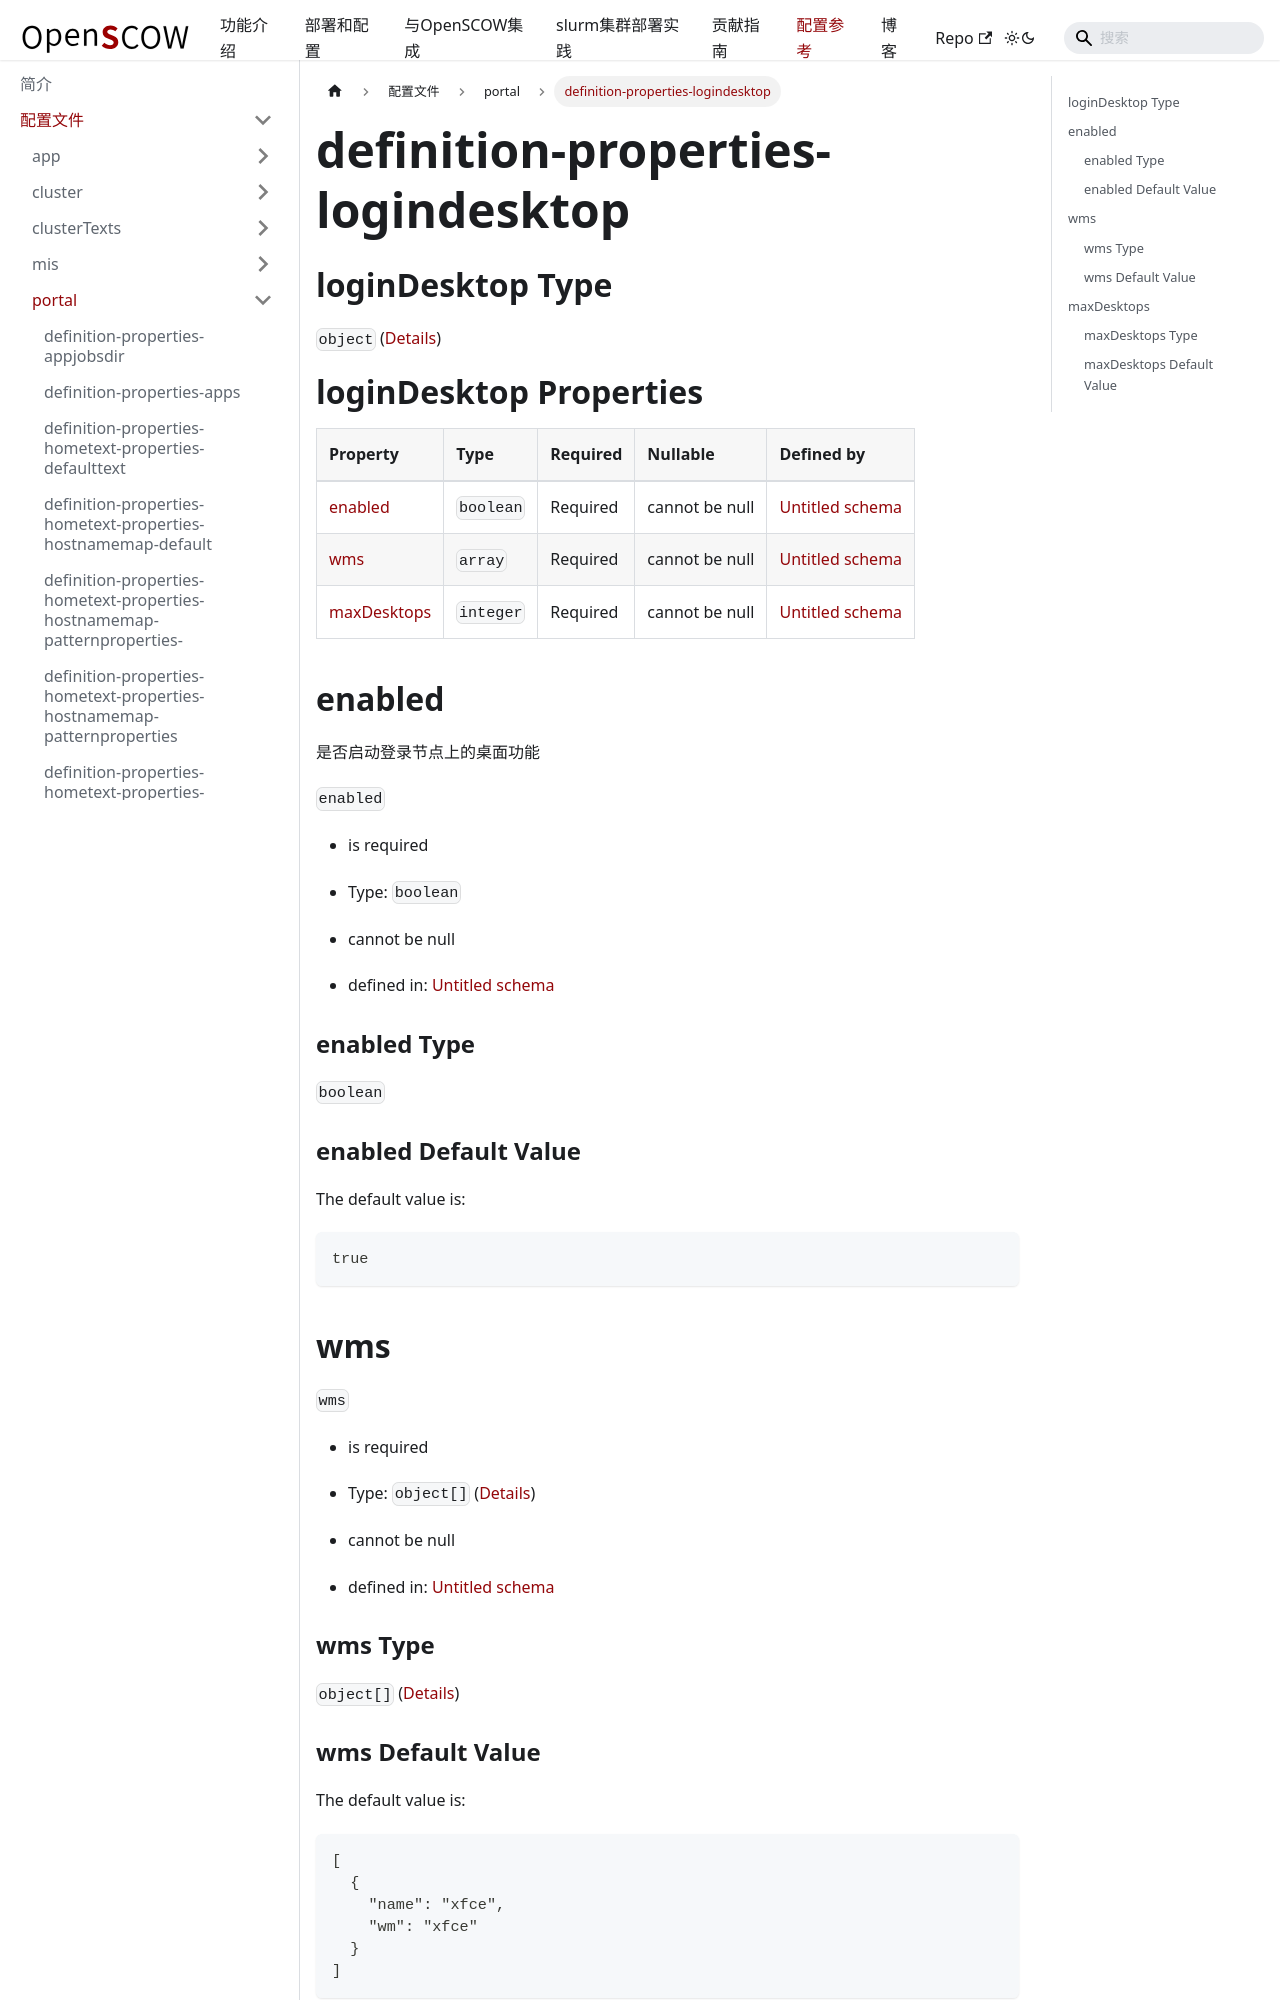

repository: PKUHPC/OpenSCOW · page: pr-preview/pr-1470/docs/refs/config/portal/definition-properties-logindesktop.html · generator: docusaurus

## loginDesktop Type

`object` ([Details](definition-properties-logindesktop.md))

# loginDesktop Properties

| Property                    | Type      | Required | Nullable       | Defined by                                                                                                                                  |
| :-------------------------- | :-------- | :------- | :------------- | :------------------------------------------------------------------------------------------------------------------------------------------ |
| [enabled](#enabled)         | `boolean` | Required | cannot be null | [Untitled schema](definition-properties-logindesktop-properties-enabled.md "undefined#/properties/loginDesktop/properties/enabled")         |
| [wms](#wms)                 | `array`   | Required | cannot be null | [Untitled schema](definition-properties-logindesktop-properties-wms.md "undefined#/properties/loginDesktop/properties/wms")                 |
| [maxDesktops](#maxdesktops) | `integer` | Required | cannot be null | [Untitled schema](definition-properties-logindesktop-properties-maxdesktops.md "undefined#/properties/loginDesktop/properties/maxDesktops") |

## enabled

是否启动登录节点上的桌面功能

`enabled`

*   is required

*   Type: `boolean`

*   cannot be null

*   defined in: [Untitled schema](definition-properties-logindesktop-properties-enabled.md "undefined#/properties/loginDesktop/properties/enabled")

### enabled Type

`boolean`

### enabled Default Value

The default value is:

```json
true
```
